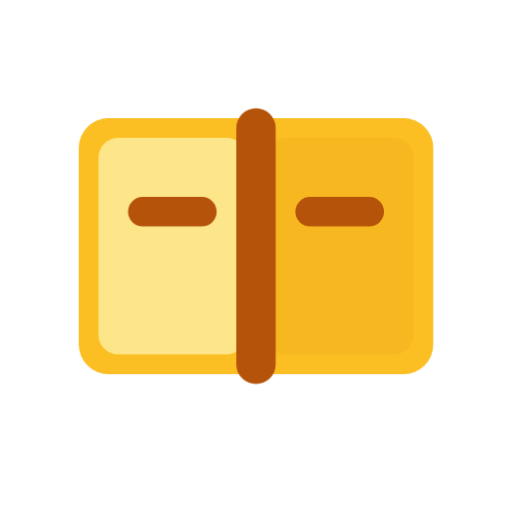
t = 0.00 s
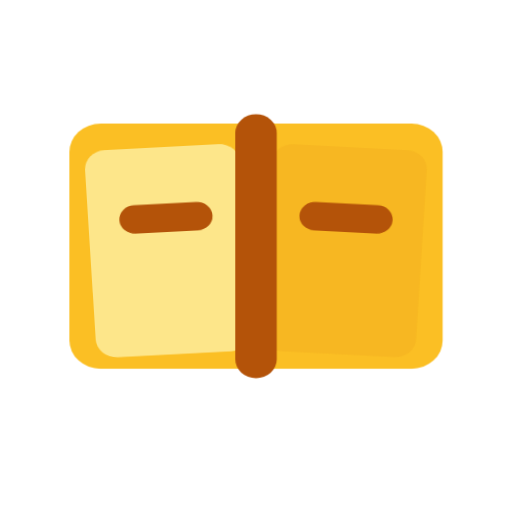
t = 0.38 s
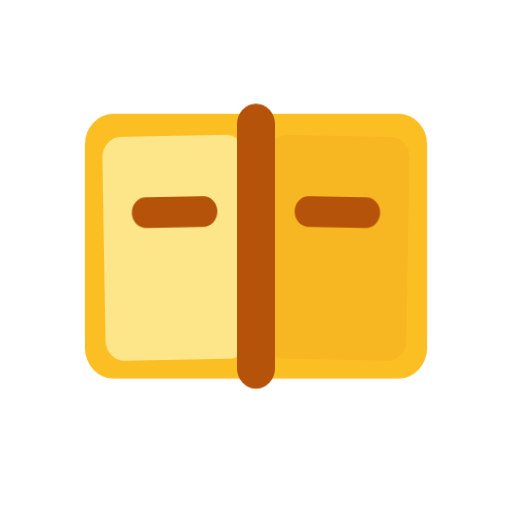
t = 0.68 s
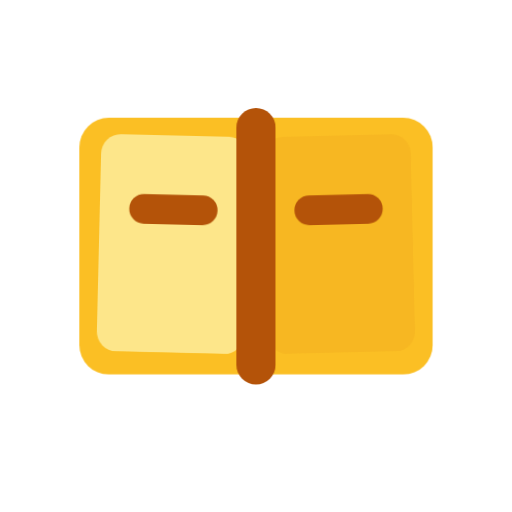
t = 0.98 s
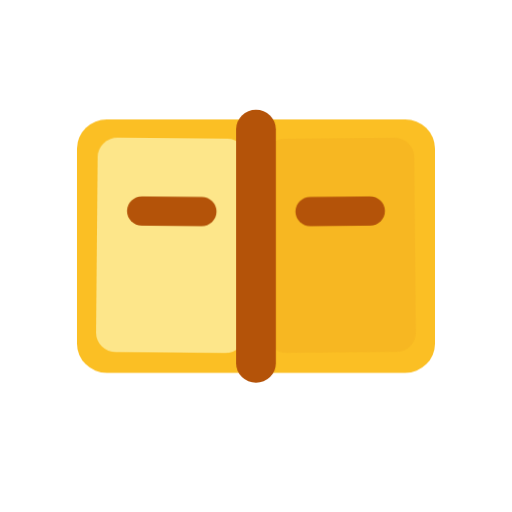
t = 1.30 s
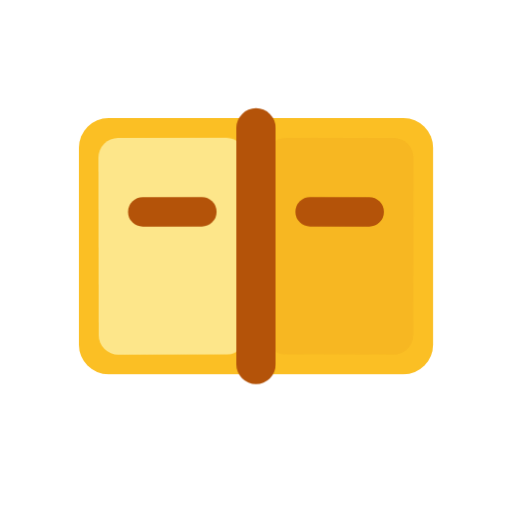
t = 1.65 s

The animated SVG that drew these frames (rendered in a browser with its animation timeline set to each time). Animation: 3 CSS @keyframes rules; one cycle of 2.00 s, repeats indefinitely.

<svg xmlns="http://www.w3.org/2000/svg" viewBox="-1 -1 26 26">
  <style>
    .book{animation:bookBounce 2s cubic-bezier(.34,1.56,.64,1) infinite}
    .pgL{animation:fanL 2s cubic-bezier(.34,1.56,.64,1) infinite}
    .pgR{animation:fanR 2s cubic-bezier(.34,1.56,.64,1) infinite}
    @keyframes bookBounce{
      0%,100%{transform:scale(1)}
      25%{transform:scale(1.05,0.96)}
      45%{transform:scale(0.97,1.03)}
      65%{transform:scale(1.01,0.99)}
    }
    @keyframes fanL{
      0%,100%{transform:rotate(0)}
      30%{transform:rotate(-3deg)}
      60%{transform:rotate(1deg)}
    }
    @keyframes fanR{
      0%,100%{transform:rotate(0)}
      30%{transform:rotate(3deg)}
      60%{transform:rotate(-1deg)}
    }
  </style>
  <g class="book" style="transform-origin:12px 11.5px">
    <rect x="3" y="5" width="18" height="13" rx="1.5" fill="#fbbf24"/>
    <g class="pgL" style="transform-origin:12px 11.5px">
      <rect x="4" y="6" width="7.5" height="11" rx="1" fill="#fde68a"/>
      <rect x="5.5" y="9" width="4.5" height="1.5" rx=".75" fill="#b45309"/>
    </g>
    <g class="pgR" style="transform-origin:12px 11.5px">
      <rect x="12.5" y="6" width="7.5" height="11" rx="1" fill="#d97706" fill-opacity=".1"/>
      <rect x="14" y="9" width="4.5" height="1.5" rx=".75" fill="#b45309"/>
    </g>
    <rect x="11" y="4.5" width="2" height="14" rx="1" fill="#b45309"/>
  </g>
</svg>
